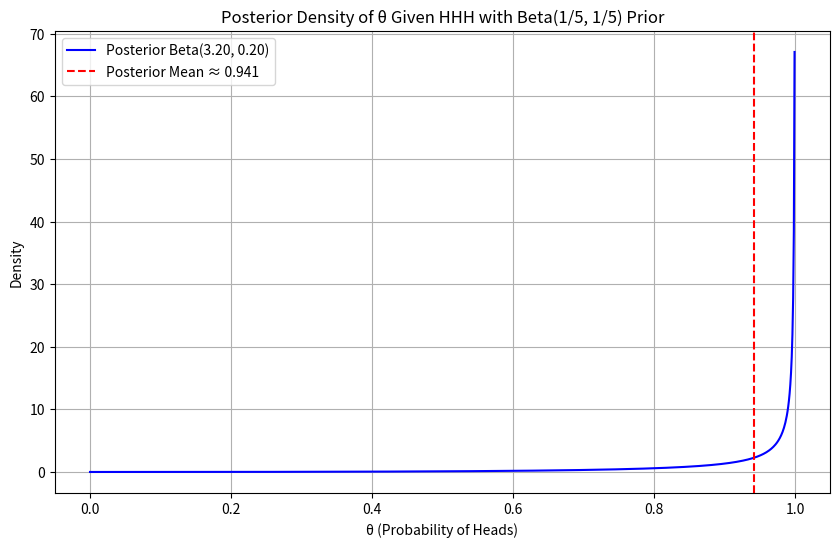

The matplotlib source for this figure:
import numpy as np
import matplotlib.pyplot as plt
from scipy.stats import beta

# Parameters for the prior Beta distribution
alpha_prior = 1/5
beta_prior = 1/5

# Observed data: 3 heads (successes), 0 tails (failures)
successes = 3
failures = 0

# Updated parameters for the posterior Beta distribution
alpha_posterior = alpha_prior + successes
beta_posterior = beta_prior + failures

# Create a range of theta values between 0 and 1
theta = np.linspace(0, 1, 1000)

# Compute the posterior density
posterior_density = beta.pdf(theta, alpha_posterior, beta_posterior)

# Compute the posterior mean
posterior_mean = beta.mean(alpha_posterior, beta_posterior)

# Plotting the posterior density
plt.figure(figsize=(10, 6))
plt.plot(theta, posterior_density, label=f'Posterior Beta({alpha_posterior:.2f}, {beta_posterior:.2f})', color='blue')
plt.axvline(posterior_mean, color='red', linestyle='--', label=f'Posterior Mean ≈ {posterior_mean:.3f}')
plt.title('Posterior Density of θ Given HHH with Beta(1/5, 1/5) Prior')
plt.xlabel('θ (Probability of Heads)')
plt.ylabel('Density')
plt.legend()
plt.grid(True)
plt.show()
